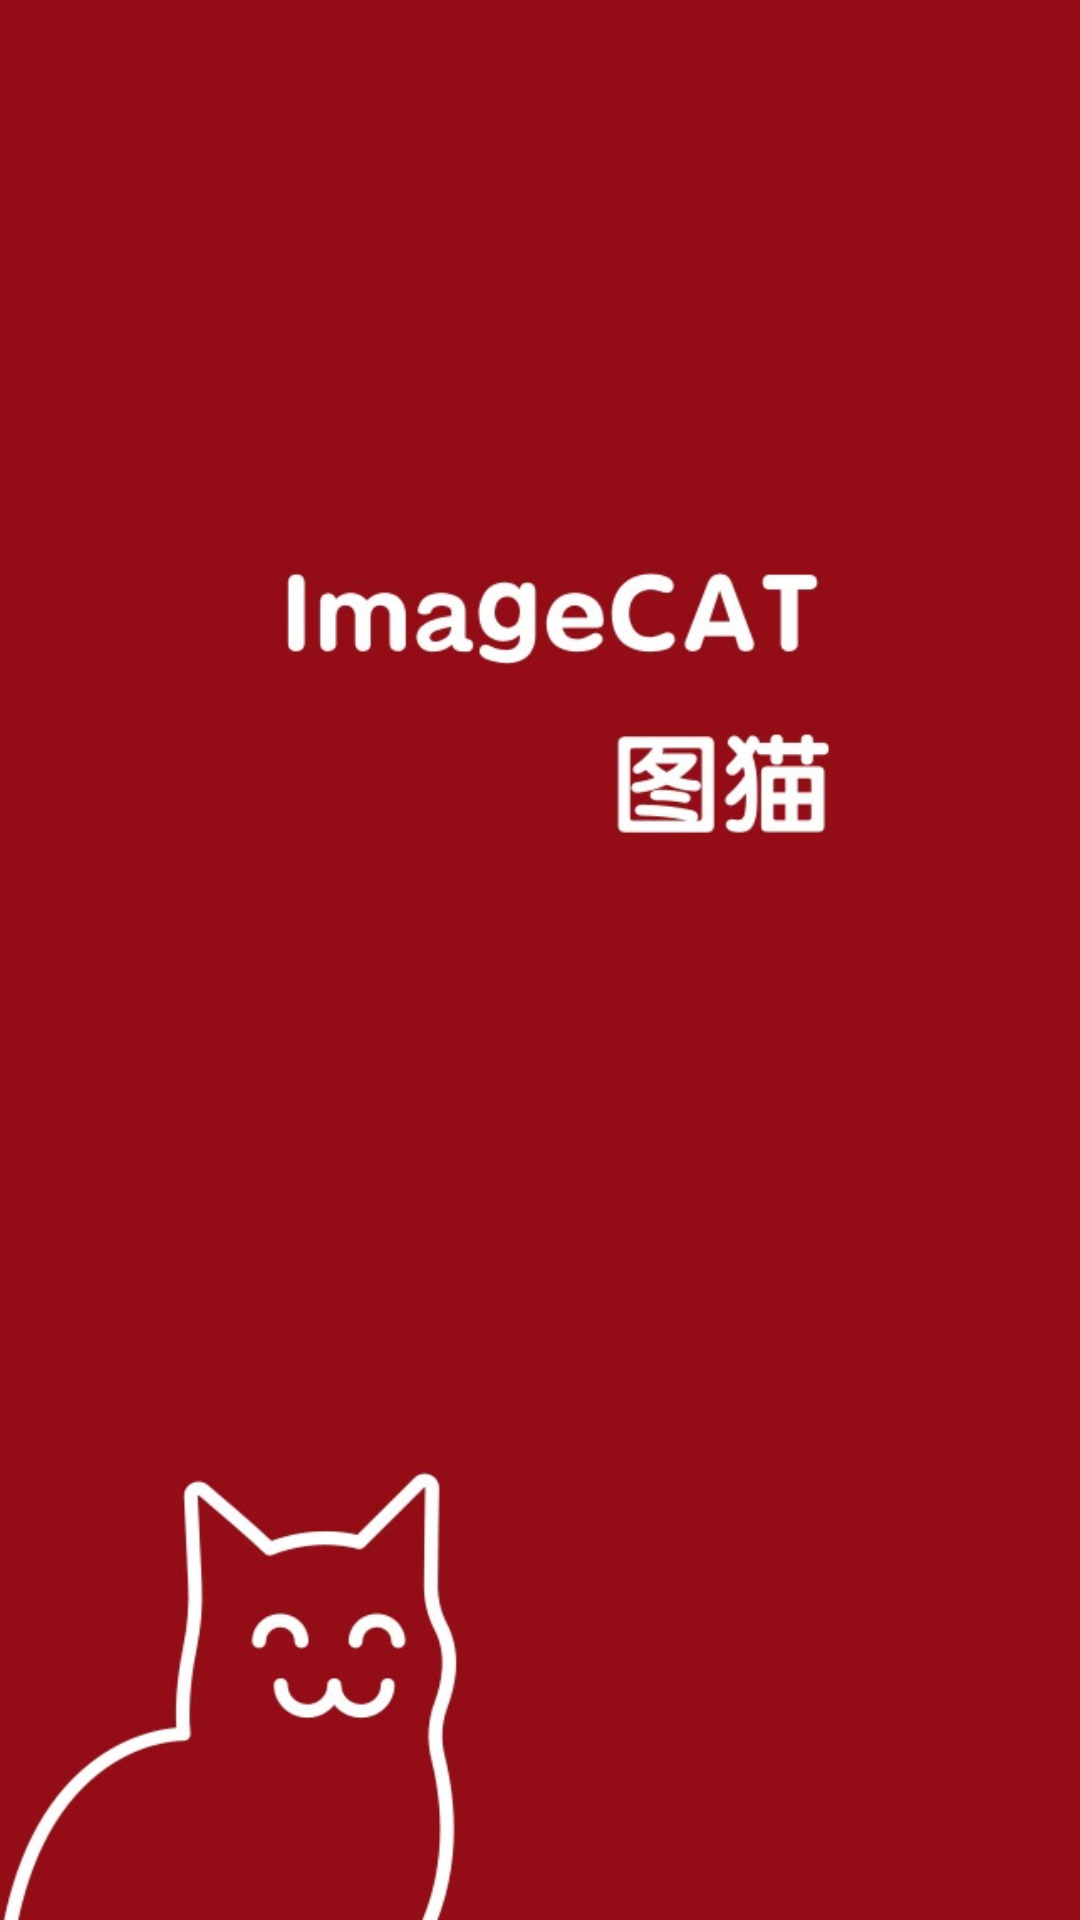

The Android layout XML behind this screen, and the referenced resources:
<!-- AndroidManifest.xml: application theme Theme.AppCompat.Light.NoActionBar.FullScreen -->
<!-- res/layout/activity_label.xml -->
<?xml version="1.0" encoding="utf-8"?>
<android.support.constraint.ConstraintLayout xmlns:android="http://schemas.android.com/apk/res/android"
    xmlns:tools="http://schemas.android.com/tools"
    android:layout_width="match_parent"
    android:layout_height="match_parent"
    tools:context=".activity.LabelActivity">

    <ImageView
        android:layout_width="match_parent"
        android:layout_height="match_parent"
        android:src="@drawable/applabel"
        android:scaleType="fitXY"/>

</android.support.constraint.ConstraintLayout>
<!-- resources referenced by this layout -->
<resources>
  <!-- drawable applabel: jpg bitmap (drawable, 41662 bytes) -->
  <style name="Theme.AppCompat.Light.NoActionBar.FullScreen" parent="@style/Theme.AppCompat.Light.NoActionBar">
          <item name="android:windowNoTitle">true</item>//无标题
          <item name="android:windowFullscreen">true</item>//全屏即无通知栏
          <item name="android:windowContentOverlay">@null</item>//是否有遮盖
      </style>
</resources>
